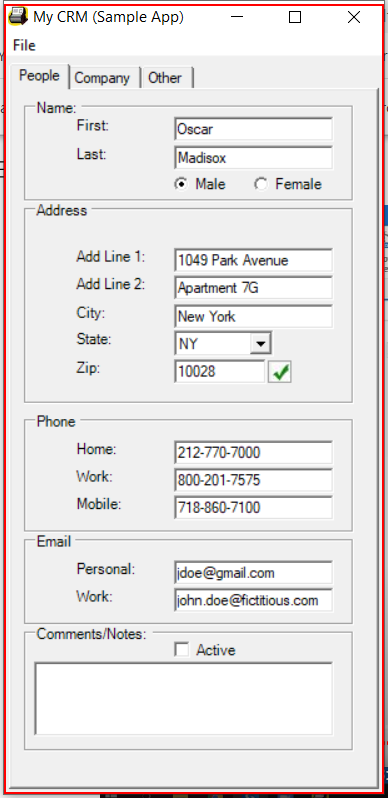
Task: Robotic Enterprise Framework
Workflow: CloseAllApplications

Step 1: Close Application 'mycrm.exe My' on 'Form1' (mycrm.exe)
